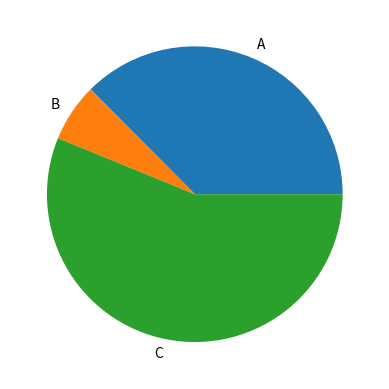

This figure's Python source:
import matplotlib.pyplot as plt

def generate_pie_chart():
    labels = ['A','B','C']
    values = [200,34,300]

    fig, ax = plt.subplots()
    ax.pie(values, labels=labels)
    plt.savefig('pie.png')
    plt.close();
    
if __name__ == '__main__':
    generate_pie_chart()
